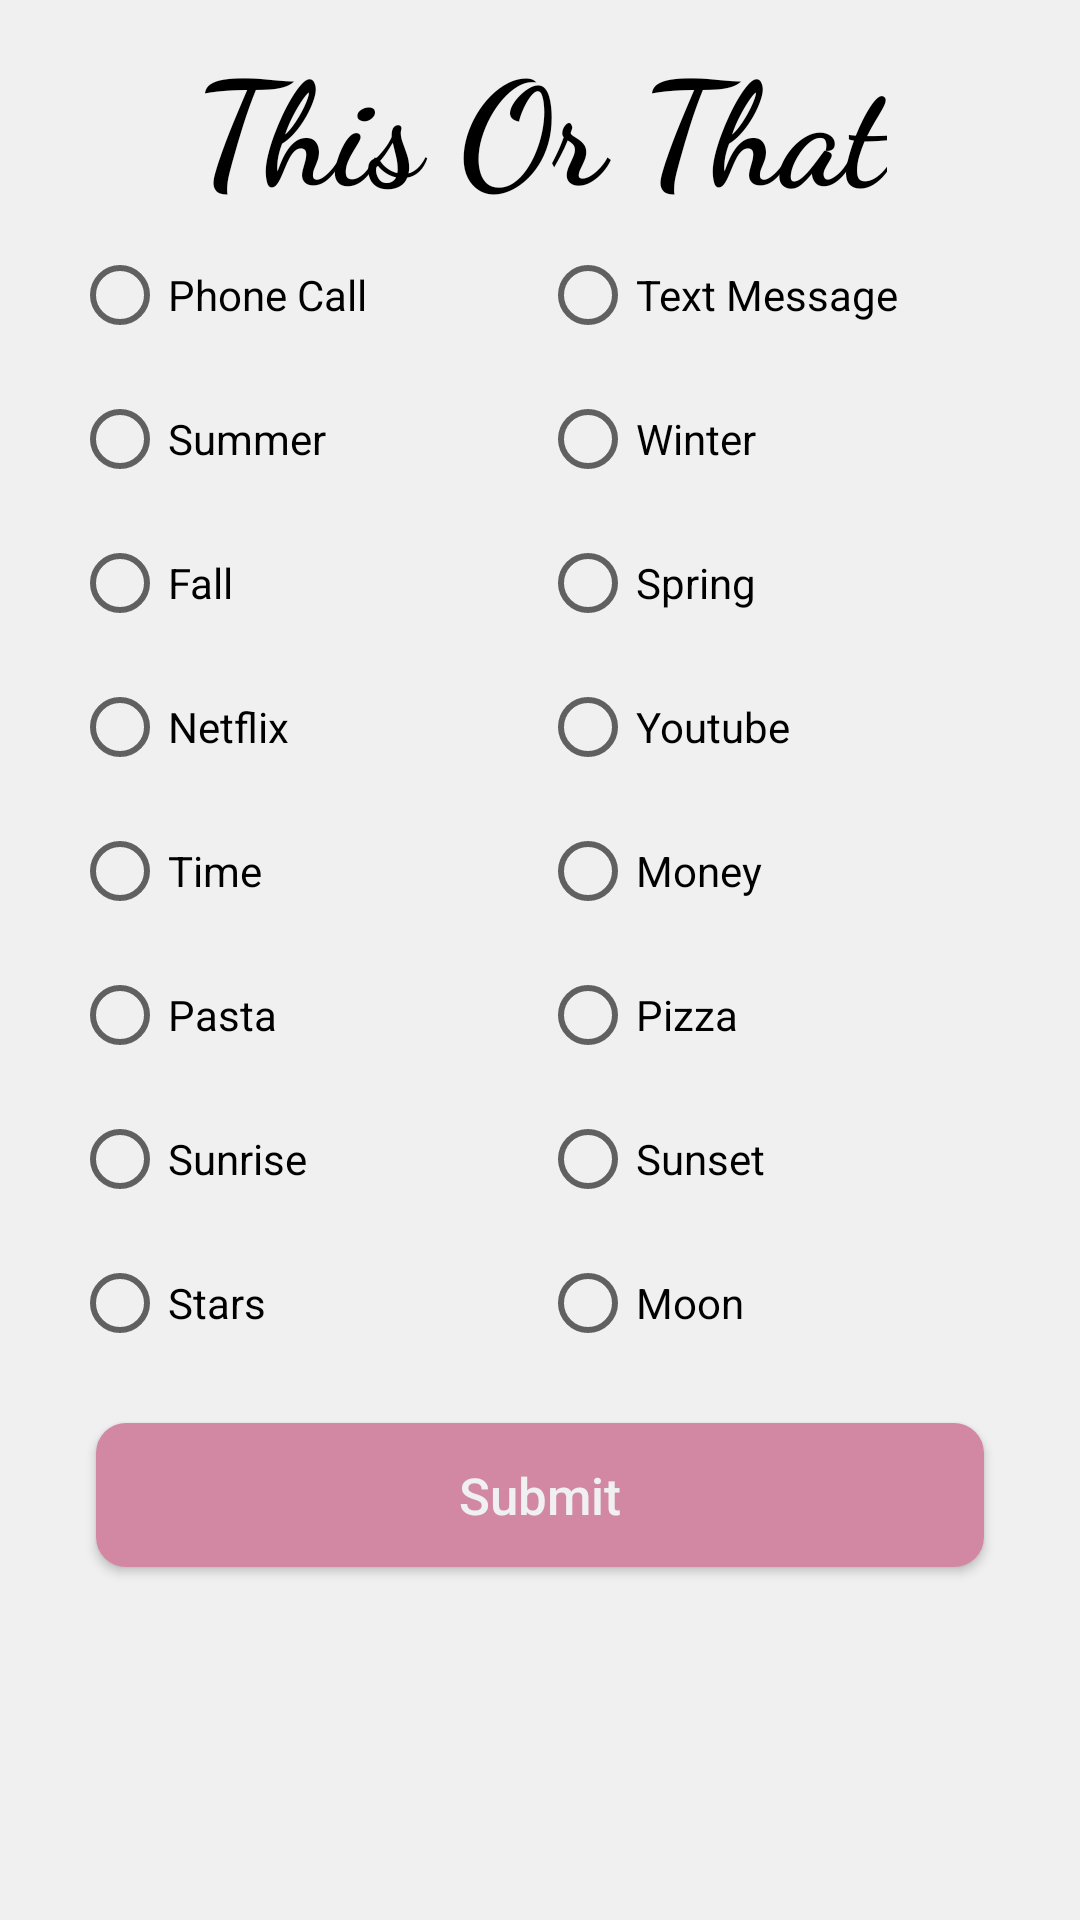

Write the Android layout XML for this screen, with the resource values it uses.
<!-- AndroidManifest.xml: application theme Theme.WeGate -->
<!-- res/layout/fragment_game_this_or_that.xml -->
<?xml version="1.0" encoding="utf-8"?>
<androidx.constraintlayout.widget.ConstraintLayout xmlns:android="http://schemas.android.com/apk/res/android"
    xmlns:app="http://schemas.android.com/apk/res-auto"
    xmlns:tools="http://schemas.android.com/tools"
    android:layout_width="match_parent"
    android:layout_height="match_parent"
    android:background="#f0f0f0"
    tools:context=".fragments.GameFragmentThisOrThat">

    <TextView
        android:id="@+id/textView"
        android:layout_width="wrap_content"
        android:layout_height="wrap_content"
        android:layout_marginStart="32dp"
        android:layout_marginTop="8dp"
        android:layout_marginEnd="32dp"
        android:fontFamily="cursive"
        android:text="This Or That"
        android:textAlignment="center"
        android:textAppearance="@style/TextAppearance.AppCompat.Medium"
        android:textColor="@color/black"
        android:textSize="48sp"
        android:textStyle="bold"
        app:layout_constraintEnd_toEndOf="parent"
        app:layout_constraintStart_toStartOf="parent"
        app:layout_constraintTop_toTopOf="parent" />

    <TableLayout
        android:id="@+id/tableLayout"
        android:layout_width="match_parent"
        android:layout_height="wrap_content"
        android:layout_marginStart="16dp"
        android:layout_marginEnd="16dp"
        app:layout_constraintEnd_toEndOf="parent"
        app:layout_constraintStart_toStartOf="parent"
        app:layout_constraintTop_toBottomOf="@+id/textView">

        <TableRow android:padding="8dp">
            <RadioGroup android:layout_weight="1"
                android:orientation="horizontal">
                <RadioButton
                    android:text="Phone Call"
                    android:layout_weight="1"
                    android:layout_width="match_parent"
                    android:layout_height="wrap_content"/>
                <RadioButton
                    android:text="Text Message"
                    android:layout_weight="1"
                    android:layout_width="match_parent"
                    android:layout_height="wrap_content"/>
            </RadioGroup>
        </TableRow>
        <TableRow android:padding="8dp">
            <RadioGroup android:layout_weight="1"
                android:orientation="horizontal">
                <RadioButton
                    android:text="Summer"
                    android:layout_weight="1"
                    android:layout_width="match_parent"
                    android:layout_height="wrap_content"/>
                <RadioButton
                    android:text="Winter"
                    android:layout_weight="1"
                    android:layout_width="match_parent"
                    android:layout_height="wrap_content"/>
            </RadioGroup>
        </TableRow>
        <TableRow android:padding="8dp">
            <RadioGroup android:layout_weight="1"
                android:orientation="horizontal">
                <RadioButton
                    android:text="Fall"
                    android:layout_weight="1"
                    android:layout_width="match_parent"
                    android:layout_height="wrap_content"/>
                <RadioButton
                    android:text="Spring"
                    android:layout_weight="1"
                    android:layout_width="match_parent"
                    android:layout_height="wrap_content"/>
            </RadioGroup>
        </TableRow>

        <TableRow android:padding="8dp">
            <RadioGroup android:layout_weight="1"
                android:orientation="horizontal">
                <RadioButton
                    android:text="Netflix"
                    android:layout_weight="1"
                    android:layout_width="match_parent"
                    android:layout_height="wrap_content"/>
                <RadioButton
                    android:text="Youtube"
                    android:layout_weight="1"
                    android:layout_width="match_parent"
                    android:layout_height="wrap_content"/>
            </RadioGroup>
        </TableRow>
        <TableRow android:padding="8dp">
            <RadioGroup android:layout_weight="1"
                android:orientation="horizontal">
                <RadioButton
                    android:text="Time"
                    android:layout_weight="1"
                    android:layout_width="match_parent"
                    android:layout_height="wrap_content"/>
                <RadioButton
                    android:text="Money"
                    android:layout_weight="1"
                    android:layout_width="match_parent"
                    android:layout_height="wrap_content"/>
            </RadioGroup>
        </TableRow>
        <TableRow android:padding="8dp">
            <RadioGroup android:layout_weight="1"
                android:orientation="horizontal">
                <RadioButton
                    android:text="Pasta"
                    android:layout_weight="1"
                    android:layout_width="match_parent"
                    android:layout_height="wrap_content"/>
                <RadioButton
                    android:text="Pizza"
                    android:layout_weight="1"
                    android:layout_width="match_parent"
                    android:layout_height="wrap_content"/>
            </RadioGroup>
        </TableRow>

        <TableRow android:padding="8dp">
            <RadioGroup android:layout_weight="1"
                android:orientation="horizontal">
                <RadioButton
                    android:text="Sunrise"
                    android:layout_weight="1"
                    android:layout_width="match_parent"
                    android:layout_height="wrap_content"/>
                <RadioButton
                    android:text="Sunset"
                    android:layout_weight="1"
                    android:layout_width="match_parent"
                    android:layout_height="wrap_content"/>
            </RadioGroup>
        </TableRow>
        <TableRow android:padding="8dp">
            <RadioGroup android:layout_weight="1"
                android:orientation="horizontal">
                <RadioButton
                    android:text="Stars"
                    android:layout_weight="1"
                    android:layout_width="match_parent"
                    android:layout_height="wrap_content"/>
                <RadioButton
                    android:text="Moon"
                    android:layout_weight="1"
                    android:layout_width="match_parent"
                    android:layout_height="wrap_content"/>
            </RadioGroup>
        </TableRow>
    </TableLayout>
    <Button
        android:id="@+id/submit"
        android:layout_width="match_parent"
        android:layout_height="wrap_content"
        android:layout_marginStart="32dp"
        android:layout_marginTop="16dp"
        android:layout_marginEnd="32dp"
        android:background="@drawable/rounded_rectangle"
        android:paddingLeft="32dp"
        android:paddingRight="32dp"
        android:text="Submit"
        android:textAllCaps="false"
        android:textColor="#f0f0f0"
        android:textSize="17sp"
        app:layout_constraintEnd_toEndOf="parent"
        app:layout_constraintStart_toStartOf="parent"
        app:layout_constraintTop_toBottomOf="@+id/tableLayout" />

    <TextView
        android:id="@+id/waittext"
        android:layout_width="wrap_content"
        android:layout_height="wrap_content"
        android:layout_marginStart="32dp"
        android:layout_marginTop="16dp"
        android:layout_marginEnd="32dp"
        android:visibility="invisible"
        android:text="Waiting for other player to finish"
        app:layout_constraintEnd_toEndOf="parent"
        app:layout_constraintStart_toStartOf="parent"
        app:layout_constraintTop_toBottomOf="@+id/tableLayout" />

    <ProgressBar
        android:id="@+id/progressBar"
        style="@android:style/Widget.DeviceDefault.ProgressBar"
        android:layout_width="wrap_content"
        android:layout_height="wrap_content"
        android:visibility="invisible"
        android:layout_marginStart="32dp"
        android:layout_marginEnd="32dp"
        app:layout_constraintEnd_toEndOf="parent"
        app:layout_constraintStart_toStartOf="parent"
        app:layout_constraintTop_toBottomOf="@+id/submit" />
</androidx.constraintlayout.widget.ConstraintLayout>
<!-- resources referenced by this layout -->
<resources>
  <color name="black">#FF000000</color>
  <!-- drawable rounded_rectangle (drawable) -->
  <?xml version="1.0" encoding="utf-8"?>
  <shape android:shape="rectangle"
      xmlns:android="http://schemas.android.com/apk/res/android">
  
      <corners
          android:bottomRightRadius="10dp"
          android:bottomLeftRadius="10dp"
          android:topLeftRadius="10dp"
          android:topRightRadius="10dp"/>
  
      
  
  
      
      <solid
          android:color="#D288A2"/>
  </shape>
  <style name="Theme.WeGate" parent="Theme.AppCompat.DayNight.NoActionBar">
          
          <item name="colorPrimary">@color/purple_500</item>
          <item name="colorPrimaryVariant">@color/purple_700</item>
          <item name="colorOnPrimary">@color/white</item>
          
          <item name="colorSecondary">@color/teal_200</item>
          <item name="colorSecondaryVariant">@color/teal_700</item>
          <item name="colorOnSecondary">@color/black</item>
          
          <item name="android:statusBarColor">#D288A2</item>
          
  
      </style>
  <color name="purple_500">#FF6200EE</color>
  <color name="purple_700">#FF3700B3</color>
  <color name="white">#FFFFFFFF</color>
  <color name="teal_200">#FF03DAC5</color>
  <color name="teal_700">#FF018786</color>
</resources>
